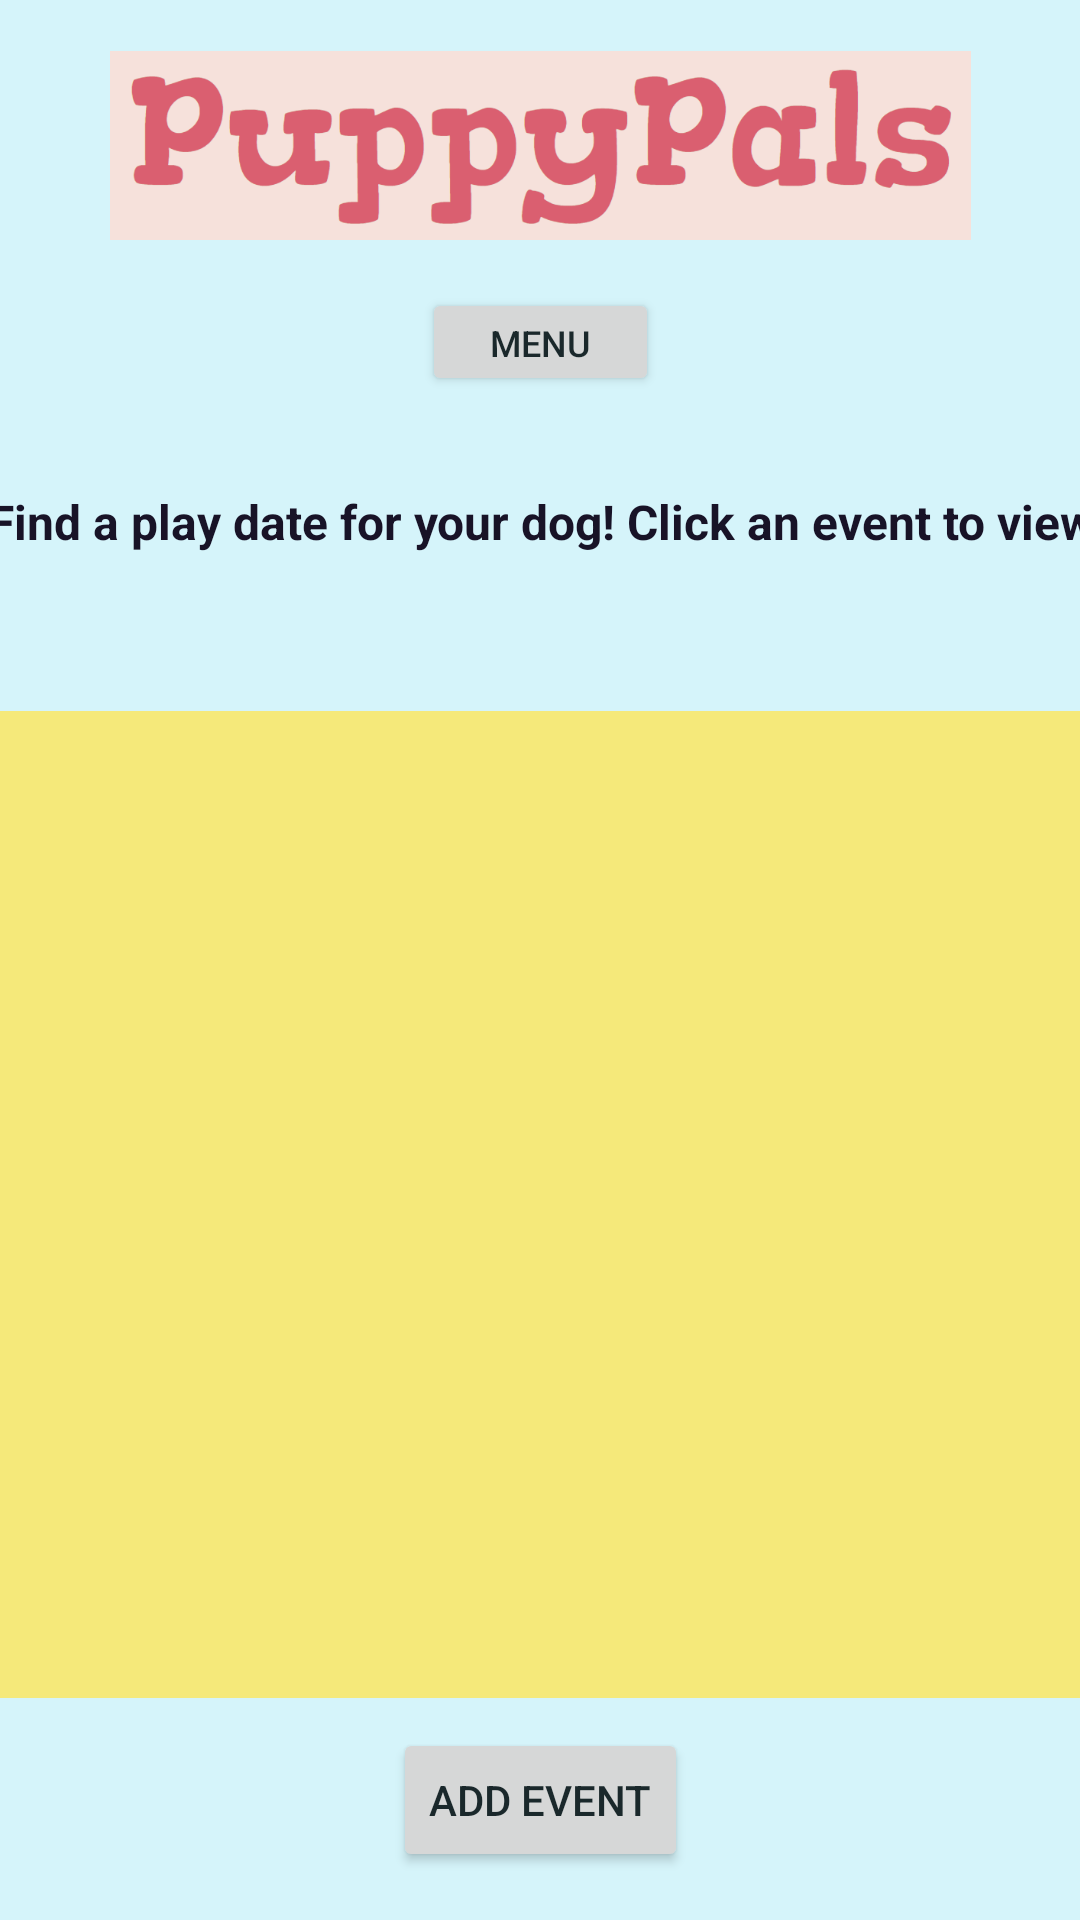

Layout XML and referenced resources for this Android screen:
<!-- AndroidManifest.xml: application theme Theme.PuppyPals -->
<!-- res/layout/activity_main.xml -->
<?xml version="1.0" encoding="utf-8"?>
<androidx.constraintlayout.widget.ConstraintLayout xmlns:android="http://schemas.android.com/apk/res/android"
    xmlns:app="http://schemas.android.com/apk/res-auto"
    xmlns:tools="http://schemas.android.com/tools"
    android:layout_width="match_parent"
    android:layout_height="match_parent"
    tools:context=".Activities.MainActivity">

    <Button
        android:id="@+id/MainActivityDropdownButton"
        android:layout_width="79dp"
        android:layout_height="36dp"
        android:layout_marginTop="15dp"
        android:onClick="showPopup"
        android:text="Menu"
        android:textSize="12sp"
        app:layout_constraintEnd_toEndOf="parent"
        app:layout_constraintStart_toStartOf="parent"
        app:layout_constraintTop_toBottomOf="@+id/imageView" />

    <Button
        android:id="@+id/mainActivityTestAddEventButton"
        android:layout_width="wrap_content"
        android:layout_height="wrap_content"
        android:layout_marginBottom="16dp"
        android:text="Add Event"
        app:layout_constraintBottom_toBottomOf="parent"
        app:layout_constraintEnd_toEndOf="parent"
        app:layout_constraintStart_toStartOf="parent" />

    <androidx.recyclerview.widget.RecyclerView
        android:id="@+id/mainActivityEventsRecyclerView"
        android:layout_width="398dp"
        android:layout_height="329dp"
        android:layout_marginBottom="10dp"
        android:background="@color/yellow"
        app:layout_constraintBottom_toTopOf="@+id/mainActivityTestAddEventButton"
        app:layout_constraintEnd_toEndOf="parent"
        app:layout_constraintHorizontal_bias="0.47"
        app:layout_constraintStart_toStartOf="parent" />

    <ImageView
        android:id="@+id/imageView"
        android:layout_width="287dp"
        android:layout_height="65dp"
        android:layout_marginTop="16dp"
        app:layout_constraintEnd_toEndOf="parent"
        app:layout_constraintStart_toStartOf="parent"
        app:layout_constraintTop_toTopOf="parent"
        app:srcCompat="@drawable/puppypals_banner" />

    <TextView
        android:id="@+id/textView10"
        android:layout_width="407dp"
        android:layout_height="24dp"
        android:layout_marginTop="15dp"
        android:layout_marginBottom="34dp"
        android:text="Find a play date for your dog! Click an event to view details."
        android:textAlignment="center"
        android:textColor="@color/purple_darkest"
        android:textSize="16sp"
        android:textStyle="bold"
        app:layout_constraintBottom_toTopOf="@+id/mainActivityEventsRecyclerView"
        app:layout_constraintEnd_toEndOf="parent"
        app:layout_constraintHorizontal_bias="0.5"
        app:layout_constraintStart_toStartOf="parent"
        app:layout_constraintTop_toBottomOf="@+id/MainActivityDropdownButton" />

</androidx.constraintlayout.widget.ConstraintLayout>
<!-- resources referenced by this layout -->
<resources>
  <color name="purple_darkest">#181327</color>
  <color name="yellow">#FFF5E97A</color>
  <!-- drawable puppypals_banner: png bitmap (drawable, 34034 bytes) -->
  <style name="Theme.PuppyPals" parent="Theme.MaterialComponents.DayNight.DarkActionBar">
          
          <item name="colorPrimary">@color/blue</item>
          <item name="colorPrimaryVariant">@color/blue_dark</item>
          <item name="colorOnPrimary">@color/blue_darkest</item>
          
          <item name="colorSecondary">@color/purple</item>
          <item name="colorSecondaryVariant">@color/purple_dark</item>
          <item name="colorOnSecondary">@color/purple_darkest</item>
          
          <item name="android:statusBarColor" tools:targetApi="l">?attr/colorPrimaryVariant</item>
          
          <item name="android:windowBackground">@color/blue_light</item>
          <item name="android:textAppearance">@color/blue_darkest</item>
          <item name="android:textColor">@color/blue_darkest</item>
  
      </style>
  <color name="blue">#FF93E5F5</color>
  <color name="blue_dark">#4D7780</color>
  <color name="blue_darkest">#1A282B</color>
  <color name="purple">#FF8F70EB</color>
  <color name="purple_dark">#54418A</color>
  <color name="blue_light">#D5F4FA</color>
</resources>
